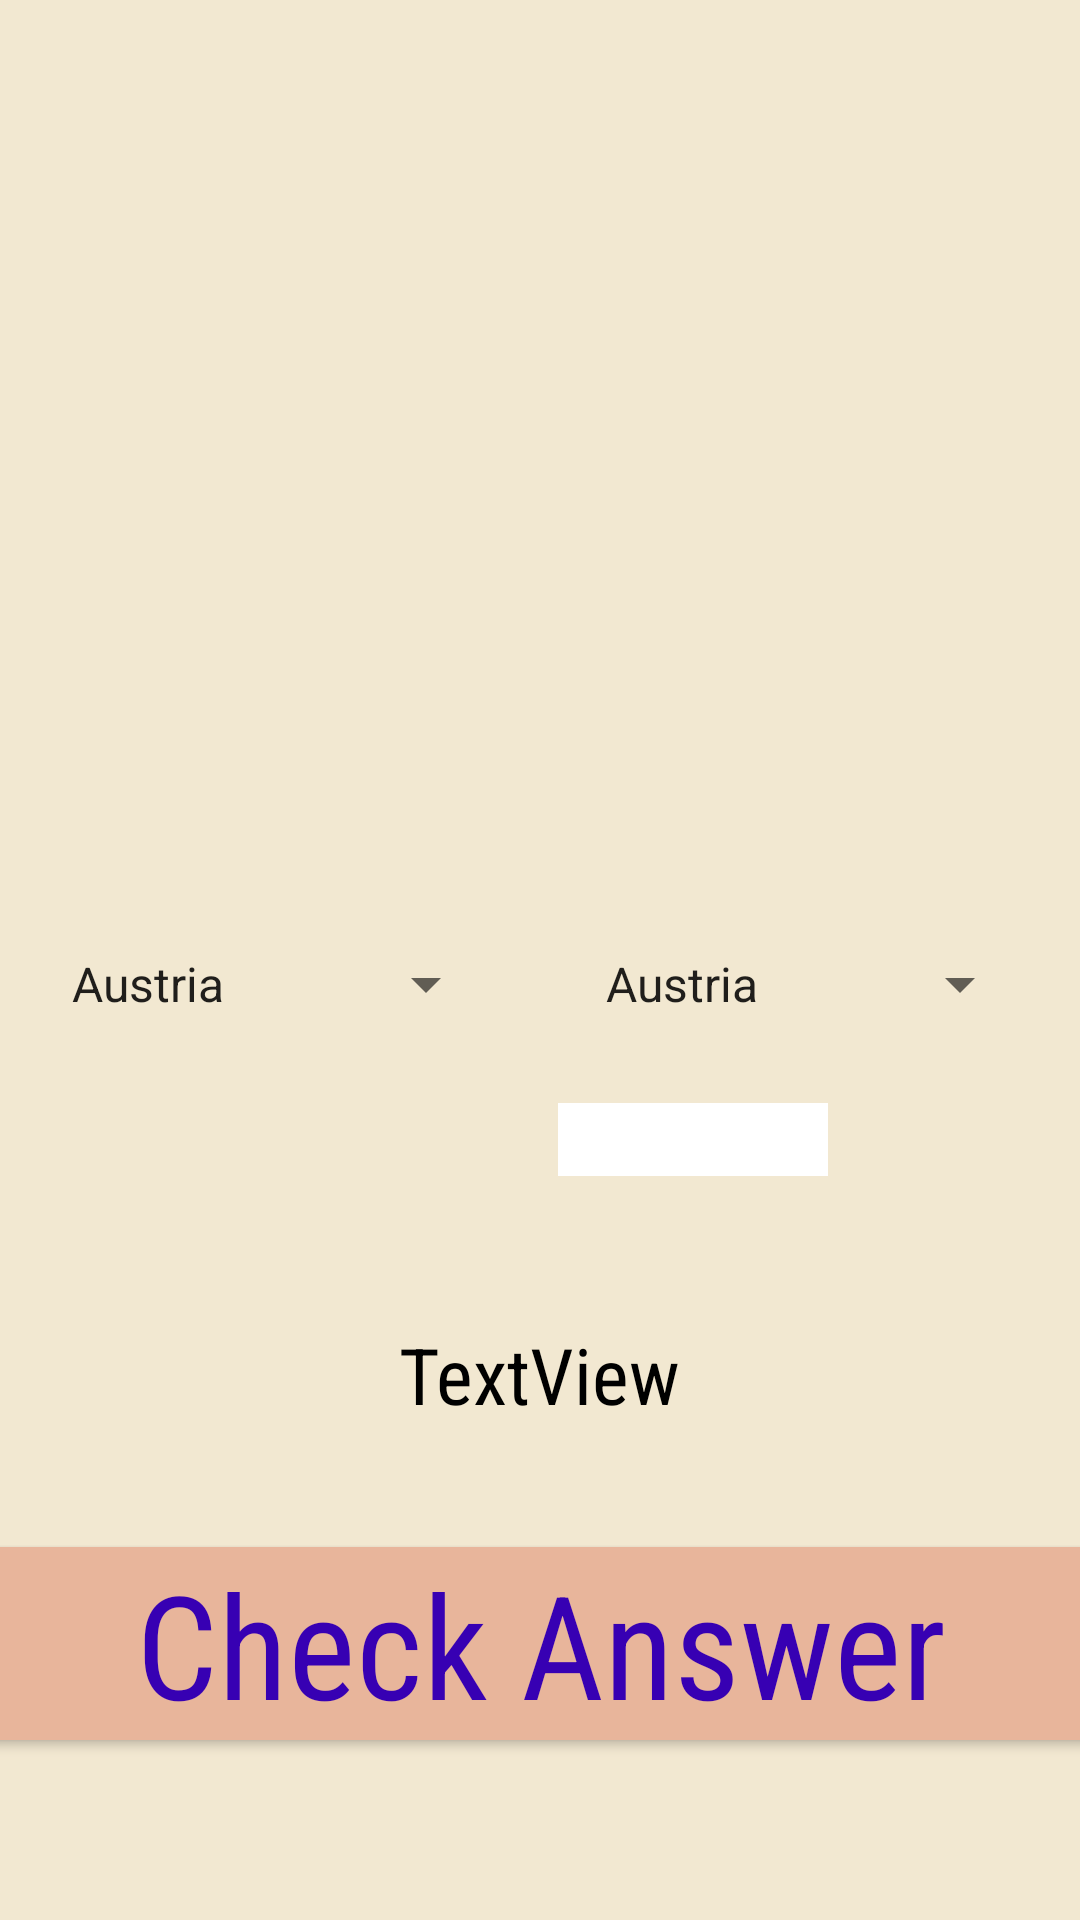

Produce the Android XML layout that renders to this screen, including the resource entries it uses.
<!-- AndroidManifest.xml: application theme AppTheme -->
<!-- res/layout/fragment_third.xml -->
<?xml version="1.0" encoding="utf-8"?>

<androidx.constraintlayout.widget.ConstraintLayout xmlns:android="http://schemas.android.com/apk/res/android"
    xmlns:app="http://schemas.android.com/apk/res-auto"
    xmlns:tools="http://schemas.android.com/tools"
    android:layout_width="match_parent"
    android:layout_height="match_parent"
    android:background="#B3EFE2C1"
    tools:context=".ThirdFragment">

    <Button
        android:id="@+id/convert"
        android:textAppearance="@style/button"
        android:layout_width="395dp"
        android:layout_height="wrap_content"
        android:layout_marginBottom="60dp"
        android:text="Check Answer"
        app:layout_constraintBottom_toBottomOf="parent"
        app:layout_constraintEnd_toEndOf="parent"
        app:layout_constraintStart_toStartOf="parent"
        android:background="@color/colorAccent"/>

    <EditText
        android:id="@+id/input"
        android:layout_width="90dp"
        android:layout_height="wrap_content"
        android:layout_marginEnd="84dp"
        android:layout_marginRight="84dp"
        android:layout_marginBottom="248dp"
        android:background="#FFFFFF"
        app:layout_constraintBottom_toBottomOf="parent"
        app:layout_constraintEnd_toEndOf="parent" />

    <TextView
        android:id="@+id/output"
        android:layout_width="90dp"
        android:layout_height="wrap_content"
        android:layout_marginStart="84dp"
        android:layout_marginLeft="84dp"
        android:layout_marginTop="32dp"
        android:ems="10"
        app:layout_constraintStart_toStartOf="parent"
        app:layout_constraintTop_toBottomOf="@+id/spinner2" />

    <Spinner
        android:id="@+id/spinner2"
        android:layout_width="150dp"
        android:layout_height="wrap_content"
        android:layout_marginStart="16dp"
        android:layout_marginLeft="16dp"
        android:layout_marginBottom="300dp"
        android:entries="@array/countries"
        app:layout_constraintBottom_toBottomOf="parent"
        app:layout_constraintStart_toStartOf="parent" />

    <Spinner
        android:id="@+id/spinner"
        android:layout_width="150dp"
        android:layout_height="wrap_content"
        android:layout_marginEnd="16dp"
        android:layout_marginRight="16dp"
        android:layout_marginBottom="300dp"
        android:entries="@array/countries"
        android:spinnerMode="dropdown"
        app:layout_constraintBottom_toBottomOf="parent"
        app:layout_constraintEnd_toEndOf="parent" />

    <TextView
        android:id="@+id/feedback"
        android:layout_width="wrap_content"
        android:layout_height="wrap_content"
        android:layout_marginBottom="40dp"
        android:layout_marginLeft="40dp"
        android:layout_marginRight="40dp"
        android:text="TextView"
        android:textAppearance="@style/p"
        app:layout_constraintBottom_toTopOf="@+id/convert"
        app:layout_constraintEnd_toEndOf="parent"
        app:layout_constraintStart_toStartOf="parent"/>


</androidx.constraintlayout.widget.ConstraintLayout>
<!-- resources referenced by this layout -->
<resources>
  <string-array name="countries">
          <item>Austria</item>
          <item>Belgium</item>
          <item>China</item>
          <item>Cyprus</item>
          <item>Estonia</item>
          <item>Finland</item>
          <item>France</item>
          <item>Germany</item>
          <item>Greece</item>
          <item>Ireland</item>
          <item>Italy</item>
          <item>Japan</item>
          <item>Latvia</item>
          <item>Lithuania</item>
          <item>Luxembourg</item>
          <item>Malta</item>
          <item>Mexico</item>
          <item>the Netherlands</item>
          <item>Portugal</item>
          <item>Slovakia</item>
          <item>Slovenia</item>
          <item>South Korea</item>
          <item>Spain</item>
          <item>United Kingdom</item>
          <item>United States</item>
      </string-array>
  <color name="colorAccent">#E8B59B</color>
  <style name="button">
          <item name="android:textSize">
              48sp
          </item>
          <item name="android:textColor">
              @color/colorPrimaryDark
          </item>
          <item name="android:height">
              300dp
          </item>
          <item name="android:fontFamily">
              sans-serif-condensed
          </item>
      </style>
  <style name="p">
          <item name="android:textSize">
              26sp
          </item>
          <item name="android:fontFamily">
              sans-serif-condensed
          </item>
      </style>
  <style name="AppTheme" parent="Theme.AppCompat.Light.DarkActionBar">
          
          <item name="colorPrimary">#1A4A7D</item>
          <item name="colorPrimaryDark">#362E11</item>
          <item name="colorAccent">#EBE2C1</item>
          <item name="windowActionBar">false</item>
          <item name="windowNoTitle">true</item>
  
      </style>
  <color name="colorPrimaryDark">#3700B3</color>
</resources>
